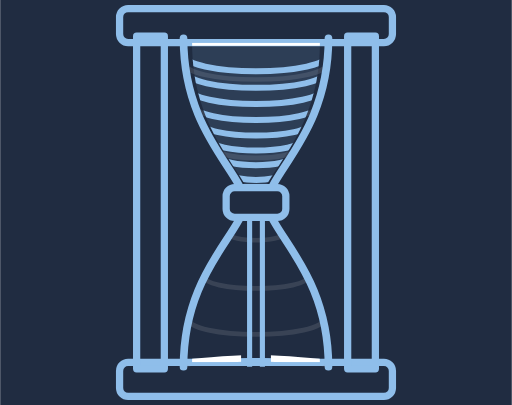
t = 0.00 s
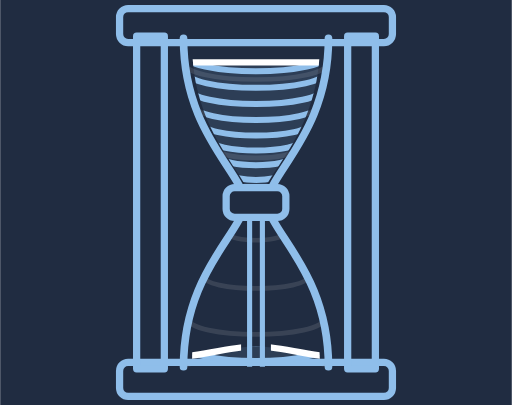
t = 1.13 s
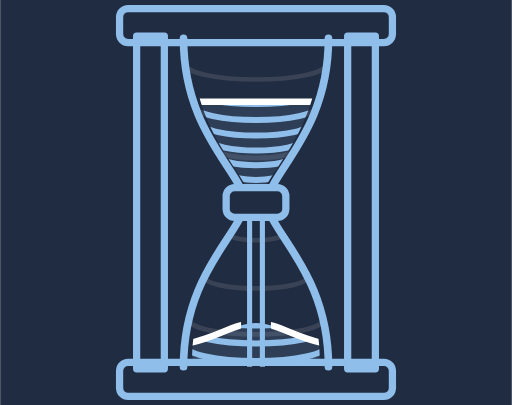
t = 3.38 s
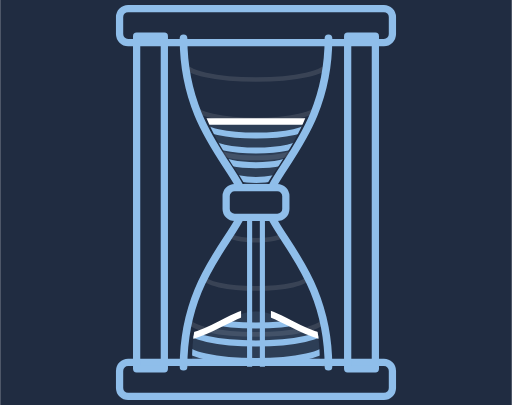
t = 4.50 s
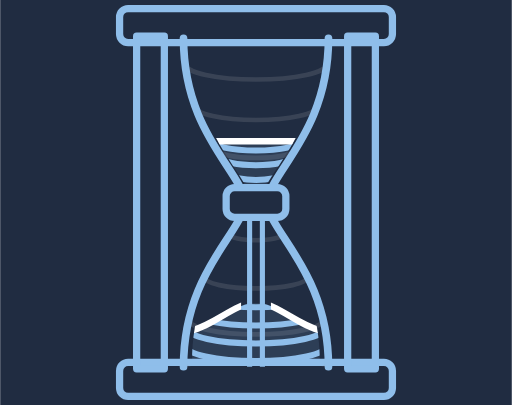
t = 5.63 s
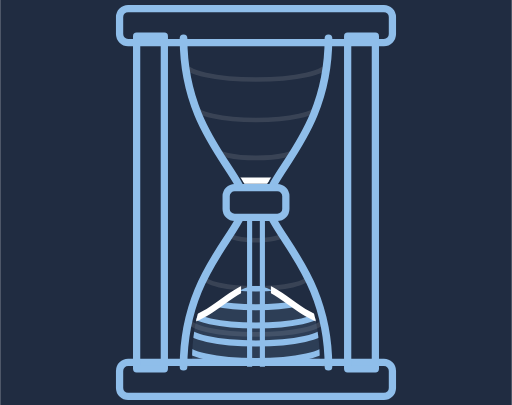
t = 7.88 s

The animated SVG that drew these frames (rendered in a browser with its animation timeline set to each time). Animation: 5 SMIL elements (animate=5); one cycle of 9.00 s, repeats indefinitely.

<svg width="240" height="190" viewBox="0 0 240 190" xmlns="http://www.w3.org/2000/svg">
<defs>
<clipPath id="v-h-up"><path d="M90 20 L150 20 C150 62 125 80 122 94 L118 94 C115 80 90 62 90 20 Z"/></clipPath>
<clipPath id="v-h-lo"><path d="M118 96 C115 110 90 128 90 170 L150 170 C150 128 125 110 122 96 Z"/></clipPath>
<clipPath id="v-h-nostream"><path clip-rule="evenodd" d="M78 8 L164 8 L164 182 L78 182 Z M113 92 L127 92 L127 182 L113 182 Z"/></clipPath>
<clipPath id="v-h-bulb"><path d="M86 18 L154 18 C154 62 127 80 125 95 C127 110 154 128 154 172 L86 172 C86 128 113 110 115 95 C113 80 86 62 86 18 Z"/></clipPath>
<clipPath id="v-h-drain"><rect x="80" y="20" width="80" height="76"><animate attributeName="y" values="20;94" dur="9s" repeatCount="indefinite"/></rect></clipPath>
<clipPath id="v-h-pile"><path d="M88 172 L152 172 L152 170 C140 169 130 168 120 168 C110 168 100 169 88 170 Z"><animate attributeName="d" values="M88 172 L152 172 L152 170 C140 169 130 168 120 168 C110 168 100 169 88 170 Z;M88 172 L152 172 L152 158 C140 156 130 146 120 146 C110 146 100 156 88 158 Z;M88 172 L152 172 L152 148 C140 145 130 130 120 130 C110 130 100 145 88 148 Z" dur="9s" repeatCount="indefinite"/></path></clipPath>
</defs>
<rect width="240" height="190" fill="#202C41"/>
<g fill="none" stroke="#8FBEEA" stroke-width="3.4" stroke-linejoin="round"><rect x="56" y="4" width="128" height="16" rx="4"/><rect x="56" y="170" width="128" height="16" rx="4"/><rect x="64" y="17" width="13" height="156"/><rect x="163" y="17" width="13" height="156"/></g>
<g clip-path="url(#v-h-bulb)" fill="none" stroke="#9197A1" stroke-width="2.2" opacity="0.22">
<path d="M86.7 30.0 A33.3 7.3 0 0 0 153.3 30.0"/>
<path d="M91.4 50.0 A28.6 6.3 0 0 0 148.6 50.0"/>
<path d="M101.3 70.0 A18.7 4.1 0 0 0 138.7 70.0"/>
<path d="M107.8 110.0 A12.2 2.7 0 0 0 132.2 110.0"/>
<path d="M95.7 130.0 A24.3 5.3 0 0 0 144.3 130.0"/>
<path d="M88.5 150.0 A31.5 6.9 0 0 0 151.5 150.0"/>
<path d="M86.0 170.0 A34.0 7.5 0 0 0 154.0 170.0"/>
</g>
<g clip-path="url(#v-h-up)"><g clip-path="url(#v-h-drain)">
<rect x="80" y="0" width="80" height="190" fill="#8FBEEA" opacity="0.12"/>
<g fill="none" stroke="#8FBEEA" stroke-width="2.8">
<path d="M86.3 26.0 A33.7 7.4 0 0 0 153.7 26.0"/>
<path d="M87.3 34.0 A32.7 7.2 0 0 0 152.7 34.0"/>
<path d="M89.0 42.0 A31.0 6.8 0 0 0 151.0 42.0"/>
<path d="M91.4 50.0 A28.6 6.3 0 0 0 148.6 50.0"/>
<path d="M94.8 58.0 A25.2 5.6 0 0 0 145.2 58.0"/>
<path d="M99.0 66.0 A21.0 4.6 0 0 0 141.0 66.0"/>
<path d="M103.9 74.0 A16.1 3.5 0 0 0 136.1 74.0"/>
<path d="M109.1 82.0 A10.9 2.4 0 0 0 130.9 82.0"/>
<path d="M113.5 90.0 A6.5 2.2 0 0 0 126.5 90.0"/>
</g></g></g>
<g clip-path="url(#v-h-up)"><line x1="86" y1="20" x2="154" y2="20" stroke="#FFFFFF" stroke-width="3"><animate attributeName="y1" values="20;94" dur="9s" repeatCount="indefinite"/><animate attributeName="y2" values="20;94" dur="9s" repeatCount="indefinite"/></line></g>
<g stroke="#8FBEEA" stroke-width="2.4"><line x1="117" y1="96" x2="117" y2="172"/><line x1="123" y1="96" x2="123" y2="172"/></g>
<g clip-path="url(#v-h-lo)"><g clip-path="url(#v-h-pile)">
<rect x="80" y="0" width="80" height="190" fill="#8FBEEA" opacity="0.12"/>
<g fill="none" stroke="#8FBEEA" stroke-width="2.8">
<path d="M95.7 130.0 A24.3 5.3 0 0 0 144.3 130.0"/>
<path d="M92.2 138.0 A27.8 6.1 0 0 0 147.8 138.0"/>
<path d="M89.5 146.0 A30.5 6.7 0 0 0 150.5 146.0"/>
<path d="M87.6 154.0 A32.4 7.1 0 0 0 152.4 154.0"/>
<path d="M86.5 162.0 A33.5 7.4 0 0 0 153.5 162.0"/>
<path d="M86.0 170.0 A34.0 7.5 0 0 0 154.0 170.0"/>
</g></g></g>
<g clip-path="url(#v-h-lo)"><g clip-path="url(#v-h-nostream)"><path d="M152 170 C140 169 130 168 120 168 C110 168 100 169 88 170" fill="none" stroke="#FFFFFF" stroke-width="3"><animate attributeName="d" values="M152 170 C140 169 130 168 120 168 C110 168 100 169 88 170;M152 158 C140 156 130 146 120 146 C110 146 100 156 88 158;M152 148 C140 145 130 130 120 130 C110 130 100 145 88 148" dur="9s" repeatCount="indefinite"/></path></g></g>
<g fill="none" stroke="#8FBEEA" stroke-width="3.6" stroke-linecap="round" stroke-linejoin="round"><path d="M86 18 C86 62 113 80 115 95 C113 110 86 128 86 172"/><path d="M154 18 C154 62 127 80 125 95 C127 110 154 128 154 172"/></g>
<rect x="106" y="88" width="28" height="14" rx="4" fill="#202C41" stroke="#8FBEEA" stroke-width="3.4" stroke-linejoin="round"/>
</svg>
